Image classification data set "barcelona" (vargoclapin/Globule_blanc on GitHub). Class labels (7): basophil, eosinophil, erythroblast, lymphocyte, monocyte, neutrophil, platelet.

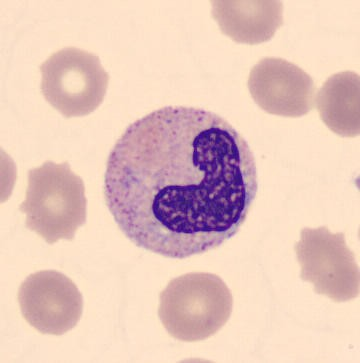
Label: neutrophil

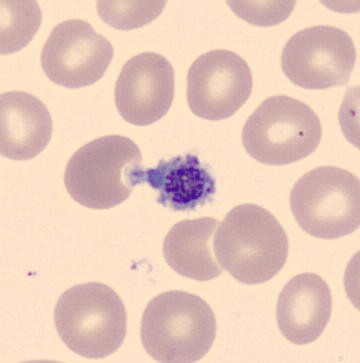
Label: platelet

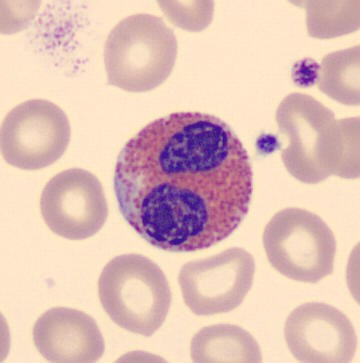
Label: eosinophil

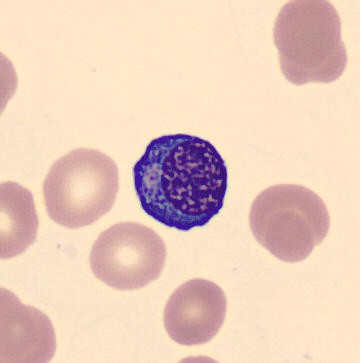
Label: erythroblast

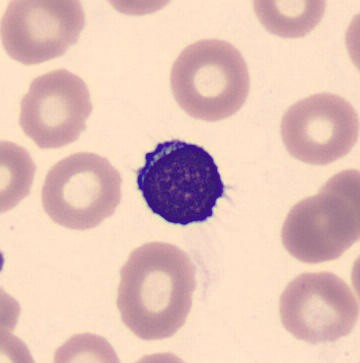
Label: lymphocyte

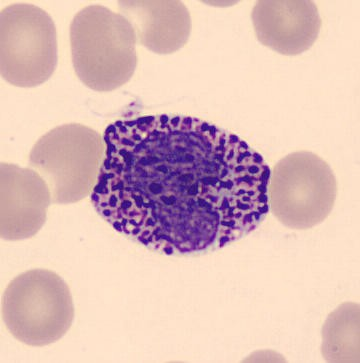
Label: basophil
